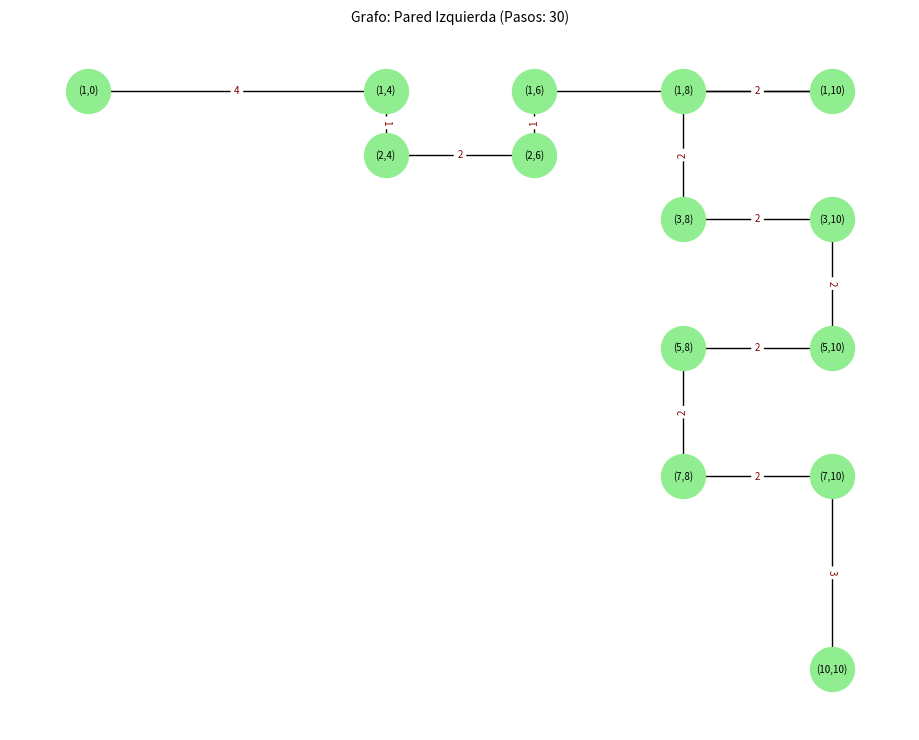
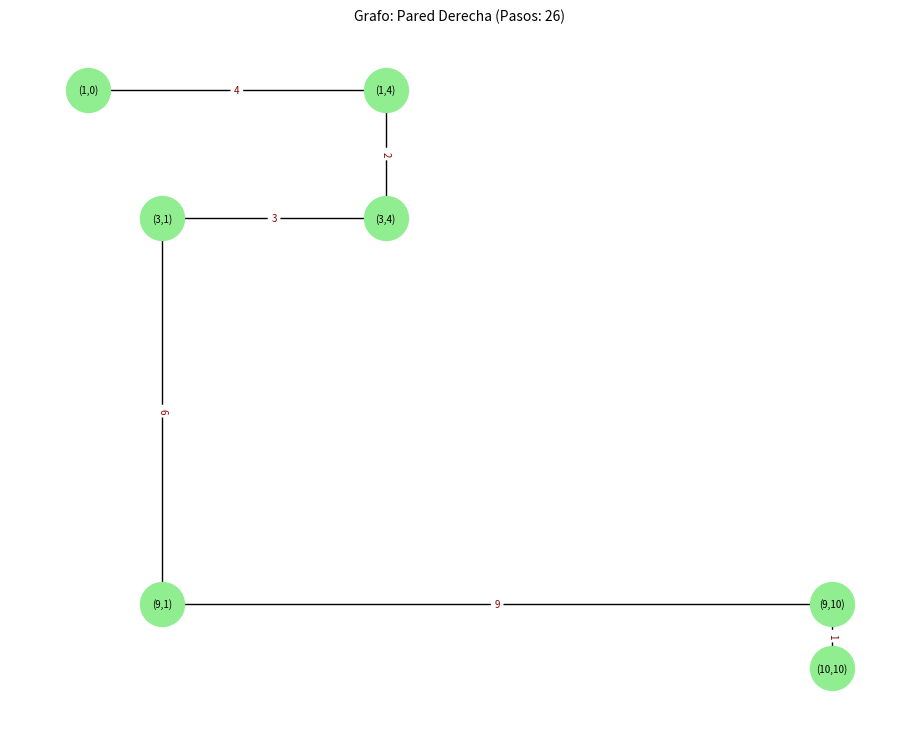
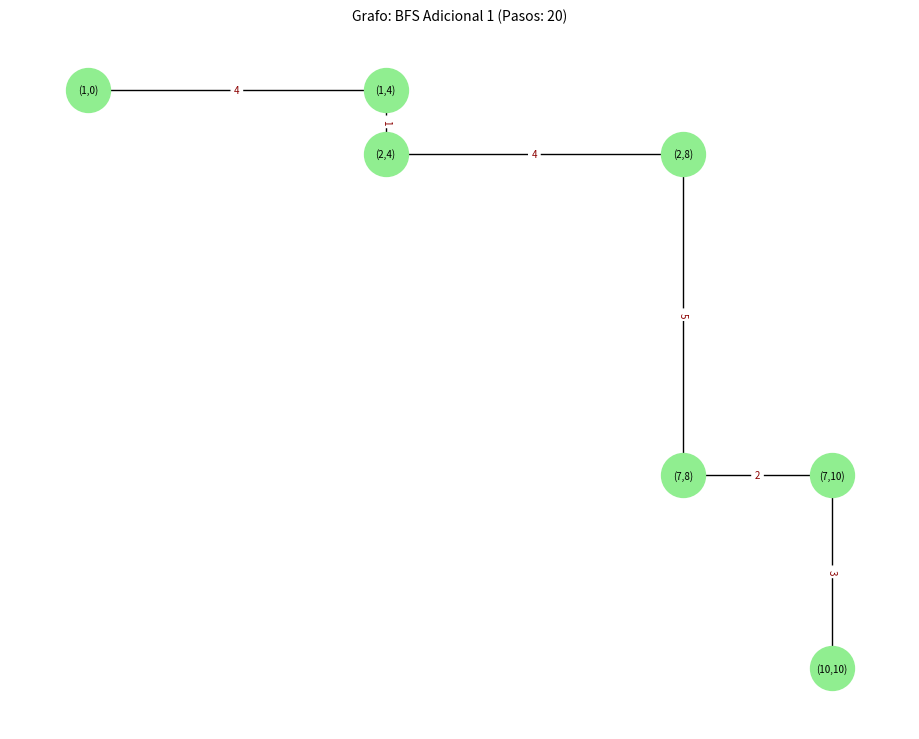
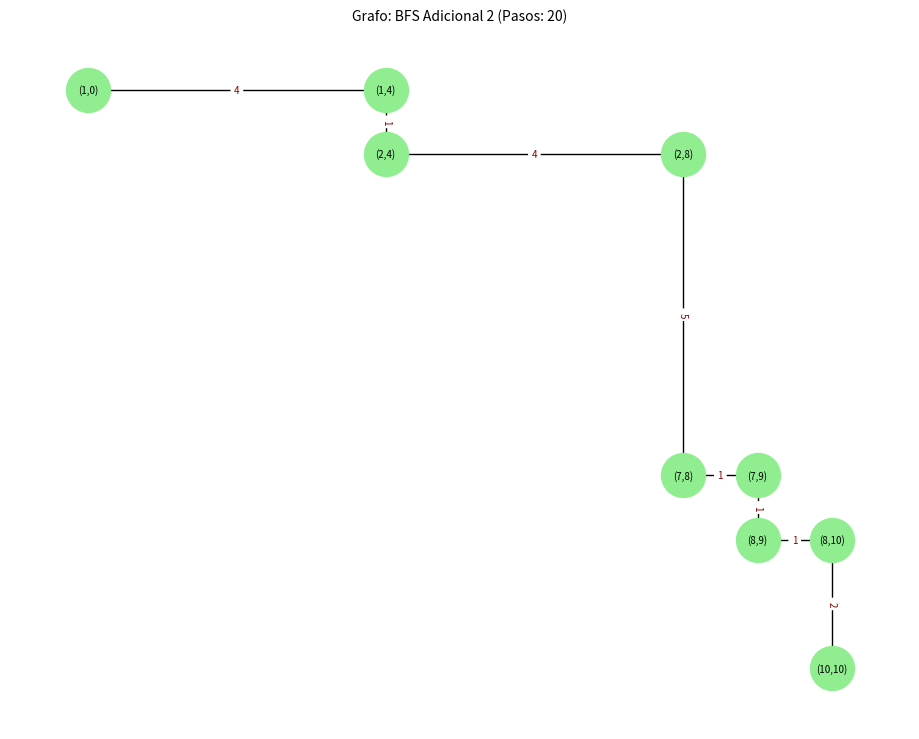
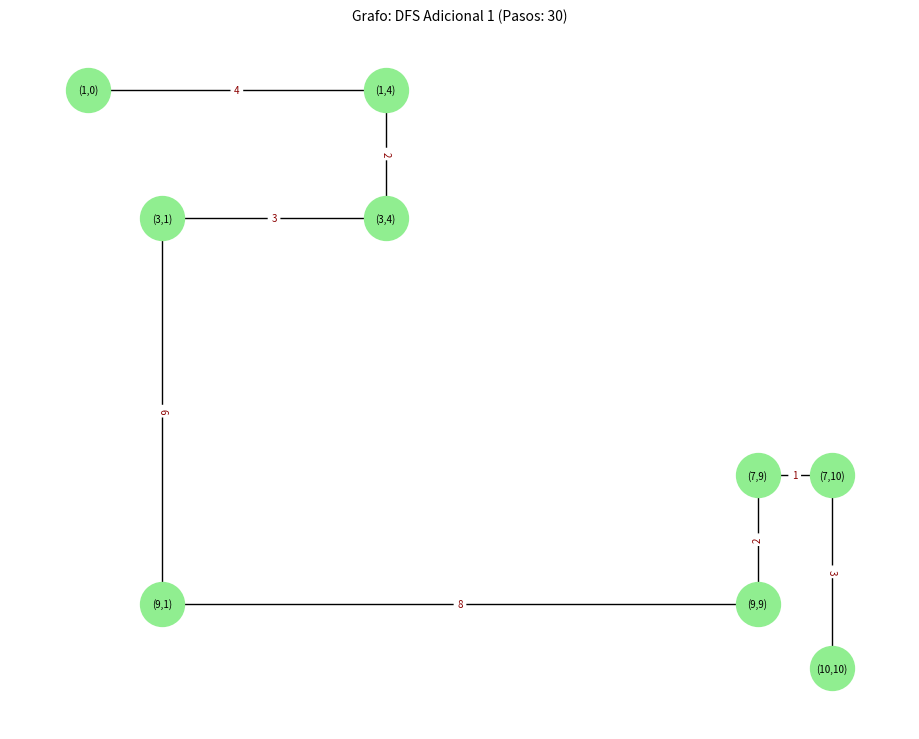
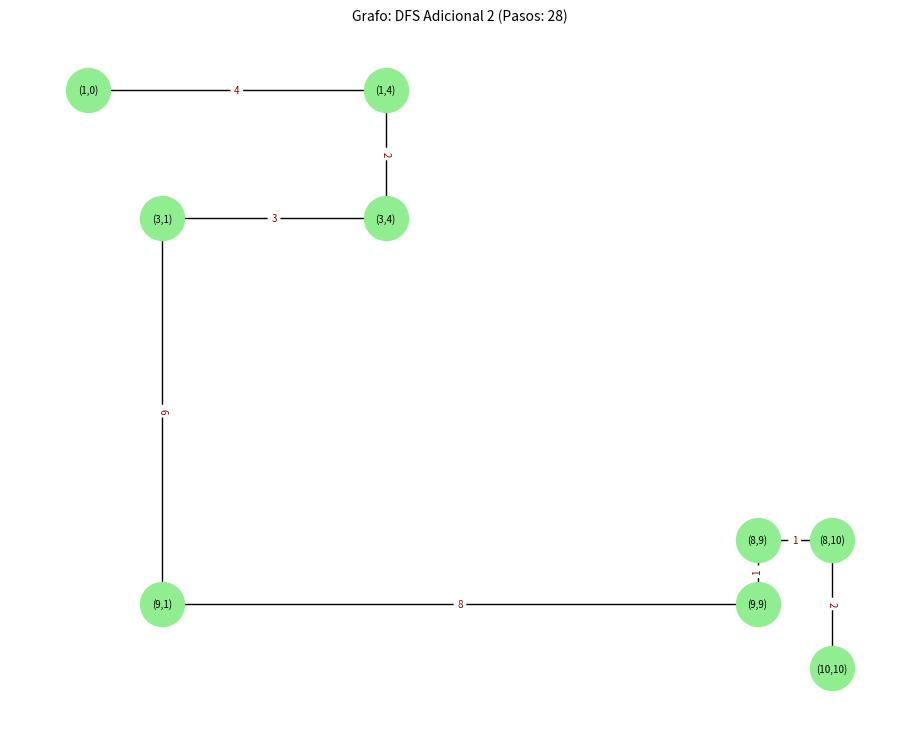

These figures' Python source, in order:
import collections
import networkx as nx
import matplotlib.pyplot as plt
import traceback # Para imprimir errores detallados

# --- Definiciones del Laberinto ---
WALL_CHAR = '#'
PATH_CHAR = ' '
START_CHAR = 'S'
END_CHAR = 'E'

# --- Para la conversión a números ---
WALL = 1
PATH = 0
START = 2
END = 3

# --- Direcciones y Movimientos ---
DIRECTIONS_map = {
    'N': (-1, 0), 'E': (0, 1), 'S': (1, 0), 'W': (0, -1)
}
NEIGHBOR_ORDER_global = ['E', 'S', 'W', 'N'] # Preferencia para DFS estándar

# Mapeos para algoritmos basados en dirección indexada (0:N, 1:E, 2:S, 3:W)
DIR_TO_IDX = {(-1,0):0, (0,1):1, (1,0):2, (0,-1):3} 
IDX_TO_DR_DC = {0:(-1,0), 1:(0,1), 2:(1,0), 3:(0,-1)}

def parse_laberinto(laberinto_str_list):
    """Convierte el laberinto de strings a una representación numérica y encuentra S y E."""
    mapa_numerico = []
    pos_inicio = None
    pos_fin = None
    height = len(laberinto_str_list)
    width = 0
    if height > 0:
        width = len(laberinto_str_list[0])

    for r_idx, fila_str in enumerate(laberinto_str_list):
        if len(fila_str) != width:
            raise ValueError(f"Todas las filas deben tener la misma longitud. Fila {r_idx} tiene {len(fila_str)}, se esperaba {width}")
        fila_num = []
        for c_idx, char in enumerate(fila_str):
            if char == WALL_CHAR:
                fila_num.append(WALL)
            elif char == PATH_CHAR:
                fila_num.append(PATH)
            elif char == START_CHAR:
                fila_num.append(START)
                if pos_inicio:
                    raise ValueError("Múltiples puntos de inicio 'S' encontrados.")
                pos_inicio = (r_idx, c_idx)
            elif char == END_CHAR:
                fila_num.append(END)
                if pos_fin:
                    raise ValueError("Múltiples puntos de fin 'E' encontrados.")
                pos_fin = (r_idx, c_idx)
            else:
                # Tratar caracteres no reconocidos como muros
                print(f"Advertencia: Caracter '{char}' no reconocido en ({r_idx},{c_idx}). Tratado como muro.")
                fila_num.append(WALL)
        mapa_numerico.append(fila_num)

    if not pos_inicio:
        raise ValueError("No se encontró el punto de inicio 'S' en el laberinto.")
    if not pos_fin:
        raise ValueError("No se encontró el punto de fin 'E' en el laberinto.")

    return mapa_numerico, pos_inicio, pos_fin, height, width

def encontrar_camino_seguidor_pared(laberinto_num, inicio, fin, height, width, tipo_seguidor):
    """
    Encuentra un camino usando el algoritmo de seguidor de pared (izquierda o derecha).
    'tipo_seguidor' puede ser 'izquierda' o 'derecha'.
    """
    camino_actual = [inicio]
    r, c = inicio
    
    dir_mirada_idx = -1 # Índice de la dirección actual de "mirada" del robot

    # El robot debe dar un primer paso para establecer una dirección de mirada.
    # Intenta moverse en el orden de NEIGHBOR_ORDER_global.
    for dr_char_init in NEIGHBOR_ORDER_global: 
        dr_init, dc_init = DIRECTIONS_map[dr_char_init]
        nr_init, nc_init = r + dr_init, c + dc_init
        
        if 0 <= nr_init < height and 0 <= nc_init < width and laberinto_num[nr_init][nc_init] != WALL:
            # Movimiento inicial válido
            dir_mirada_idx = DIR_TO_IDX[(dr_init, dc_init)] # Establecer dirección de mirada
            r, c = nr_init, nc_init # Moverse a la nueva celda
            camino_actual.append((r,c))
            break 
    
    if dir_mirada_idx == -1: # Si el inicio está completamente bloqueado
        return None

    max_pasos_simulacion = height * width * 2 # Salvaguarda contra bucles infinitos
    pasos_realizados = 0 

    while (r, c) != fin and pasos_realizados < max_pasos_simulacion:
        pasos_realizados += 1
        
        # Determinar el orden de prueba de las direcciones relativas
        if tipo_seguidor == 'izquierda': # Mantener la pared a la IZQUIERDA
            # Orden de prueba: Izquierda Relativa, Recto, Derecha Relativa, Atrás
            idx_orden_prueba = [
                (dir_mirada_idx - 1 + 4) % 4, # Izquierda
                dir_mirada_idx,               # Recto
                (dir_mirada_idx + 1) % 4,     # Derecha
                (dir_mirada_idx + 2) % 4      # Atrás (180 grados)
            ]
        else: # 'derecha', mantener la pared a la DERECHA
            # Orden de prueba: Derecha Relativa, Recto, Izquierda Relativa, Atrás
            idx_orden_prueba = [
                (dir_mirada_idx + 1) % 4,     # Derecha
                dir_mirada_idx,               # Recto
                (dir_mirada_idx - 1 + 4) % 4, # Izquierda
                (dir_mirada_idx + 2) % 4      # Atrás
            ]

        movimiento_efectuado_este_paso = False
        for idx_nueva_direccion_mirada in idx_orden_prueba:
            dr_new, dc_new = IDX_TO_DR_DC[idx_nueva_direccion_mirada]
            nr_new, nc_new = r + dr_new, c + dc_new # Posición tentativa

            # Comprobar si el movimiento es válido (dentro del laberinto y no es pared)
            if 0 <= nr_new < height and 0 <= nc_new < width and laberinto_num[nr_new][nc_new] != WALL:
                r, c = nr_new, nc_new # Moverse
                camino_actual.append((r,c))
                dir_mirada_idx = idx_nueva_direccion_mirada # Actualizar dirección de mirada
                movimiento_efectuado_este_paso = True
                break # Movimiento realizado, salir del bucle de prueba de direcciones
        
        if not movimiento_efectuado_este_paso:
            # Atascado (no debería ocurrir en laberintos simples conexos con la opción "Atrás")
            # print(f"Seguidor de pared ({tipo_seguidor}) se atascó en {r,c} mirando {dir_mirada_idx}.")
            return None 

    if (r,c) == fin:
        return camino_actual
    else: # Límite de pasos alcanzado o atascado sin llegar al fin
        # print(f"Seguidor de pared ({tipo_seguidor}) no encontró el fin. Última pos: {r,c}, Pasos: {pasos_realizados}")
        return None

def encontrar_N_caminos_dfs(laberinto_num, inicio, fin, height, width, N_caminos_max, caminos_existentes_coords_set):
    """Encuentra hasta N caminos únicos usando DFS, evitando los ya presentes en caminos_existentes_coords_set."""
    caminos_encontrados_dfs = []
    
    laberinto_transitable = [list(fila) for fila in laberinto_num]
    if laberinto_transitable[inicio[0]][inicio[1]] == START:
        laberinto_transitable[inicio[0]][inicio[1]] = PATH
    if laberinto_transitable[fin[0]][fin[1]] == END:
         laberinto_transitable[fin[0]][fin[1]] = PATH

    pila = collections.deque([(inicio, [inicio])]) 

    while pila:
        (r_curr, c_curr), camino_parcial = pila.pop()

        if (r_curr, c_curr) == fin:
            camino_tuple = tuple(camino_parcial)
            if camino_tuple not in caminos_existentes_coords_set: # Solo si es un camino nuevo
                caminos_encontrados_dfs.append(list(camino_parcial))
                if len(caminos_encontrados_dfs) >= N_caminos_max:
                    return caminos_encontrados_dfs # Se alcanzó el número deseado de nuevos caminos
            continue 

        for dr_char in NEIGHBOR_ORDER_global: # Usar orden global para exploración DFS
            dr, dc = DIRECTIONS_map[dr_char]
            nr_next, nc_next = r_curr + dr, c_curr + dc

            if 0 <= nr_next < height and 0 <= nc_next < width and \
               laberinto_transitable[nr_next][nc_next] != WALL and \
               (nr_next, nc_next) not in camino_parcial: 
                
                nuevo_camino_parcial = list(camino_parcial)
                nuevo_camino_parcial.append((nr_next, nc_next))
                pila.append(((nr_next, nc_next), nuevo_camino_parcial))
    
    return caminos_encontrados_dfs # Puede retornar menos de N_caminos_max si no se encuentran más

def encontrar_N_caminos_bfs(laberinto_num, inicio, fin, height, width, N_caminos_max, caminos_existentes_coords_set):
    """
    Encuentra hasta N caminos únicos usando una estrategia tipo BFS.
    Los caminos se encuentran explorando en anchura y se evita revisitar nodos dentro del mismo camino parcial.
    """
    caminos_encontrados_bfs = []
    
    # Copia del laberinto para que S y E sean transitables internamente
    laberinto_transitable = [list(fila) for fila in laberinto_num]
    if laberinto_transitable[inicio[0]][inicio[1]] == START:
        laberinto_transitable[inicio[0]][inicio[1]] = PATH
    if laberinto_transitable[fin[0]][fin[1]] == END:
         laberinto_transitable[fin[0]][fin[1]] = PATH

    # Cola para BFS: (posición_actual, camino_hasta_ahora)
    queue = collections.deque([(inicio, [inicio])])
    
    # No se usa un conjunto global de 'visitados' para la búsqueda BFS de múltiples caminos,
    # ya que un nodo podría ser parte de diferentes caminos. 
    # La condición `(nr_next, nc_next) not in camino_parcial` previene ciclos dentro de un mismo camino.

    while queue:
        (r_curr, c_curr), camino_parcial = queue.popleft() # FIFO

        # Explorar vecinos (usar NEIGHBOR_ORDER_global para mantener consistencia o variarlo para diversidad)
        for dr_char in NEIGHBOR_ORDER_global:
            dr, dc = DIRECTIONS_map[dr_char]
            nr_next, nc_next = r_curr + dr, c_curr + dc

            if 0 <= nr_next < height and 0 <= nc_next < width and \
               laberinto_transitable[nr_next][nc_next] != WALL and \
               (nr_next, nc_next) not in camino_parcial: # Evitar ciclos en el camino actual
                
                nuevo_camino_parcial = list(camino_parcial)
                nuevo_camino_parcial.append((nr_next, nc_next))

                if (nr_next, nc_next) == fin: # Se llegó al destino
                    camino_tuple = tuple(nuevo_camino_parcial)
                    if camino_tuple not in caminos_existentes_coords_set:
                        caminos_encontrados_bfs.append(nuevo_camino_parcial)
                        if len(caminos_encontrados_bfs) >= N_caminos_max:
                            return caminos_encontrados_bfs # Se alcanzó el límite
                else: # Continuar la búsqueda desde este nuevo punto
                    queue.append(((nr_next, nc_next), nuevo_camino_parcial))
    
    return caminos_encontrados_bfs # Retorna los caminos encontrados (podrían ser menos de N_caminos_max)

def convertir_camino_a_instrucciones(camino_coordenadas):
    if not camino_coordenadas or len(camino_coordenadas) < 2:
        return ""
    instrucciones = []
    dr_actual, dc_actual = (camino_coordenadas[1][0] - camino_coordenadas[0][0],
                            camino_coordenadas[1][1] - camino_coordenadas[0][1])
    if (dr_actual, dc_actual) not in DIR_TO_IDX:
        raise ValueError(f"Movimiento inicial no válido: {camino_coordenadas[0]}->{camino_coordenadas[1]}")
    dir_idx_actual = DIR_TO_IDX[(dr_actual, dc_actual)]
    instrucciones.append('F')

    for i in range(1, len(camino_coordenadas) - 1):
        dr_nuevo, dc_nuevo = (camino_coordenadas[i+1][0] - camino_coordenadas[i][0],
                              camino_coordenadas[i+1][1] - camino_coordenadas[i][1])
        if (dr_nuevo, dc_nuevo) not in DIR_TO_IDX:
            raise ValueError(f"Movimiento no válido en camino: {camino_coordenadas[i]}->{camino_coordenadas[i+1]}")
        dir_idx_nuevo = DIR_TO_IDX[(dr_nuevo, dc_nuevo)]
        
        if dir_idx_nuevo == dir_idx_actual:
            instrucciones.append('F')
        elif dir_idx_nuevo == (dir_idx_actual + 1) % 4: # Derecha
            instrucciones.append('R'); instrucciones.append('F')
        elif dir_idx_nuevo == (dir_idx_actual - 1 + 4) % 4: # Izquierda
            instrucciones.append('L'); instrucciones.append('F')
        else: # Media vuelta
            instrucciones.append('R'); instrucciones.append('R'); instrucciones.append('F')
        dir_idx_actual = dir_idx_nuevo
    return "".join(instrucciones)

def visualizar_camino_en_laberinto(laberinto_str_list, camino_coordenadas):
    if not camino_coordenadas: return ["Laberinto original"] + laberinto_str_list
    lab_visual = [list(fila) for fila in laberinto_str_list]
    for r_coord, c_coord in camino_coordenadas:
        if lab_visual[r_coord][c_coord] != START_CHAR and lab_visual[r_coord][c_coord] != END_CHAR:
            lab_visual[r_coord][c_coord] = '*'
    # Asegurar que S y E se muestren con su caracter original
    lab_visual[camino_coordenadas[0][0]][camino_coordenadas[0][1]] = START_CHAR
    lab_visual[camino_coordenadas[-1][0]][camino_coordenadas[-1][1]] = END_CHAR
    return ["Laberinto con camino marcado (*):"] + ["".join(fila) for fila in lab_visual]

def camino_a_grafo_ponderado(camino_coordenadas):
    if not camino_coordenadas or len(camino_coordenadas) < 2:
        return nx.Graph(), {}, {}
    G = nx.Graph(); pos_layout = {}; edge_labels = {}
    nodo_grafo_actual = camino_coordenadas[0]
    G.add_node(nodo_grafo_actual)
    pos_layout[nodo_grafo_actual] = (camino_coordenadas[0][1], -camino_coordenadas[0][0])
    pasos_segmento = 0
    dr_seg, dc_seg = (camino_coordenadas[1][0] - camino_coordenadas[0][0],
                      camino_coordenadas[1][1] - camino_coordenadas[0][1])
    dir_actual_segmento = (dr_seg, dc_seg)

    for i in range(len(camino_coordenadas) - 1):
        pasos_segmento += 1
        coord_sig = camino_coordenadas[i+1]
        es_final = (i + 1 == len(camino_coordenadas) - 1)
        cambio_dir = False
        if not es_final:
            dr_prox, dc_prox = (camino_coordenadas[i+2][0] - coord_sig[0],
                                camino_coordenadas[i+2][1] - coord_sig[1])
            if (dr_prox, dc_prox) != dir_actual_segmento: cambio_dir = True
        
        if es_final or cambio_dir:
            nuevo_nodo = coord_sig
            G.add_node(nuevo_nodo)
            pos_layout[nuevo_nodo] = (nuevo_nodo[1], -nuevo_nodo[0])
            G.add_edge(nodo_grafo_actual, nuevo_nodo, weight=pasos_segmento)
            edge_labels[(nodo_grafo_actual, nuevo_nodo)] = pasos_segmento
            nodo_grafo_actual = nuevo_nodo
            pasos_segmento = 0
            if not es_final: dir_actual_segmento = (dr_prox, dc_prox)
    return G, pos_layout, edge_labels

def visualizar_grafo_de_camino(G, pos, edge_labels, title):
    if not G.nodes():
        print(f"Grafo para '{title}' vacío.")
        return
    plt.figure(num = title, figsize=(9, 7)) # Ligeramente más pequeño
    node_labels = {node: f"({node[0]},{node[1]})" for node in G.nodes()}
    nx.draw(G, pos, with_labels=True, labels=node_labels, node_color='lightgreen', 
            node_size=1000, font_size=7, font_weight='normal')
    nx.draw_networkx_edge_labels(G, pos, edge_labels=edge_labels, font_color='darkred', font_size=7)
    plt.title(title, fontsize=10)
    plt.draw()
    plt.pause(0.01) # Pequeña pausa para ayudar al renderizado

# --- Representacion grafica de nuestro laberinto real ---
laberinto_real = [
        "############",
        "S    #     #",
        "####     ###",
        "#          #",
        "# # ####   #",
        "# #   #    #",
        "# #   #  ###",
        "#   #      #",
        "# #######  #",
        "#          #",
        "##########E#"] 

# --- Procesamiento ---
try:
    print("Parseando laberinto...")
    laberinto_num, pos_inicio, pos_fin, alto, ancho = parse_laberinto(laberinto_real)
    print(f"Laberinto parseado. Inicio: {pos_inicio}, Fin: {pos_fin}, Dimensiones: {alto}x{ancho}")
    
    caminos_finales_para_mostrar = []
    coords_caminos_vistos = set() # Al añadir el set nos aseguramos que cada camino que sacamos es unico, por lo que, aunque los pesos puedan
    # ser los mismos, cada grafo es distinto y puede ser comparado como tal
    
    MAX_CAMINOS_A_MOSTRAR = 6 # Esta variable me ayuda para no crear un cantidad tan grande de caminos diferentes como para alentar mi computadora
    # deberia ser capaz de ser modificada libremente

    # 1. Camino Seguidor de Pared Izquierda
    print("\nBuscando camino 'Seguidor de Pared Izquierda'...")
    cam_izq = encontrar_camino_seguidor_pared(laberinto_num, pos_inicio, pos_fin, alto, ancho, 'izquierda')
    if cam_izq:
        print(f"Camino 'Izquierda' encontrado (longitud {len(cam_izq)}).")
        caminos_finales_para_mostrar.append({"camino": cam_izq, "nombre": "Pared Izquierda"})
        coords_caminos_vistos.add(tuple(cam_izq))
    else:
        print("No se encontró camino 'Seguidor de Pared Izquierda'.")

    # 2. Camino Seguidor de Pared Derecha
    if len(caminos_finales_para_mostrar) < MAX_CAMINOS_A_MOSTRAR: # Esta linea es en realidad innecesaria, pero aniade seguridad al asegurarnos que el 
        # 'MAX_CAMINOS_A_MOSTRAR' no es uno y estemos aniadiendo mas de lo que esperamos. 
        print("\nBuscando camino 'Seguidor de Pared Derecha'...")
        cam_der = encontrar_camino_seguidor_pared(laberinto_num, pos_inicio, pos_fin, alto, ancho, 'derecha')
        if cam_der:
            if tuple(cam_der) not in coords_caminos_vistos:
                print(f"Camino 'Derecha' encontrado (longitud {len(cam_der)}).")
                caminos_finales_para_mostrar.append({"camino": cam_der, "nombre": "Pared Derecha"})
                coords_caminos_vistos.add(tuple(cam_der))
            else:
                print("Camino 'Derecha' es idéntico a uno ya encontrado (probablemente el de izquierda).")
        else:
            print("No se encontró camino 'Seguidor de Pared Derecha'.")

    # 3. Caminos Adicionales con BFS y DFS
    num_caminos_faltantes_total = MAX_CAMINOS_A_MOSTRAR - len(caminos_finales_para_mostrar)

    if num_caminos_faltantes_total > 0:
        # Dividir los caminos restantes aproximadamente por la mitad para BFS y DFS
        num_bfs_necesarios = num_caminos_faltantes_total // 2
        num_dfs_necesarios_inicial = num_caminos_faltantes_total - num_bfs_necesarios

        if num_bfs_necesarios > 0:
            print(f"\nBuscando hasta {num_bfs_necesarios} caminos adicionales con BFS...")
            caminos_bfs_adicionales = encontrar_N_caminos_bfs(
                laberinto_num, pos_inicio, pos_fin, alto, ancho,
                num_bfs_necesarios,
                coords_caminos_vistos  # Pasar el set para evitar duplicados con los ya encontrados
            )
            print(f"BFS encontró {len(caminos_bfs_adicionales)} caminos adicionales nuevos.")
            for idx, c_bfs in enumerate(caminos_bfs_adicionales):
                camino_tuple = tuple(c_bfs)
                # encontrar_N_caminos_bfs ya chequea contra coords_caminos_vistos pasados,
                # pero volvemos a chequear y añadir aquí para asegurar.
                if camino_tuple not in coords_caminos_vistos:
                    caminos_finales_para_mostrar.append({"camino": c_bfs, "nombre": f"BFS Adicional {idx+1}"})
                    coords_caminos_vistos.add(camino_tuple)
        
        # Recalcular cuántos caminos DFS se necesitan, por si BFS encontró menos de lo esperado
        # o si originalmente no se necesitaban caminos BFS.
        num_dfs_necesarios_final = MAX_CAMINOS_A_MOSTRAR - len(caminos_finales_para_mostrar)

        if num_dfs_necesarios_final > 0:
            print(f"\nBuscando hasta {num_dfs_necesarios_final} caminos adicionales con DFS...")
            caminos_dfs_adicionales = encontrar_N_caminos_dfs(
                laberinto_num, pos_inicio, pos_fin, alto, ancho,
                num_dfs_necesarios_final,
                coords_caminos_vistos  # Pasar el set para evitar duplicados
            )
            print(f"DFS encontró {len(caminos_dfs_adicionales)} caminos adicionales nuevos.")
            for idx, c_dfs in enumerate(caminos_dfs_adicionales):
                camino_tuple = tuple(c_dfs)
                if camino_tuple not in coords_caminos_vistos:
                     caminos_finales_para_mostrar.append({"camino": c_dfs, "nombre": f"DFS Adicional {idx+1}"})
                     coords_caminos_vistos.add(camino_tuple)

    if not caminos_finales_para_mostrar:
        print("\nNo se encontró ningún camino para visualizar.")
    else:
        print(f"\n--- Visualización de Grafos para {len(caminos_finales_para_mostrar)} Caminos Seleccionados ---")
        
        if plt.get_backend():
             print(f"Se generarán {len(caminos_finales_para_mostrar)} grafos. Cierra las ventanas de gráficos para finalizar.")
        else:
             print("Advertencia: No se detectó un backend de GUI para Matplotlib. Los gráficos podrían no mostrarse interactivamente.")

        for i, data_camino_info in enumerate(caminos_finales_para_mostrar):
            camino_actual = data_camino_info["camino"]
            nombre_del_camino = data_camino_info["nombre"]
            
            print(f"\n--- {i+1}. Procesando: {nombre_del_camino} (Longitud: {len(camino_actual)} pasos) ---")
            
            # Estas 3 lineas de codigo comentadas abajo sirven para ver el camino del laberinto con asteriscos en la terminal, en caso de que 
            # queramos visualizarlo

            #lab_con_camino_marcado_str = visualizar_camino_en_laberinto(laberinto_usuario_str, camino_actual)
            #for linea_viz in lab_con_camino_marcado_str:
            #   print(linea_viz)

            # Estas instrucciones del camino van a ser las mas utiles al momento de hacer que el carrito realmente resuelva el laberinto. 
            # Las "L" y "R" representan giros (sobre el eje) a la izquierda y derecha respectivamente, mientras que "F" es la cantidad de "casillas"
            # que el carrito debe avanzar para tomar ese giro. 
            instrucciones_camino = convertir_camino_a_instrucciones(camino_actual)
            print(f"Instrucciones: {instrucciones_camino}")

            G_camino_actual, pos_layout_actual, edge_labels_actual = camino_a_grafo_ponderado(camino_actual)
            
            if G_camino_actual.nodes():
                titulo_del_grafo = f"Grafo: {nombre_del_camino} (Pasos: {len(camino_actual)})"
                print(f"Mostrando grafo: {titulo_del_grafo}")
                visualizar_grafo_de_camino(G_camino_actual, pos_layout_actual, edge_labels_actual, titulo_del_grafo)
            else:
                print(f"No se pudo generar un grafo para: {nombre_del_camino}.")
        
        if caminos_finales_para_mostrar and plt.get_backend():
             print("\nTodas las visualizaciones de grafos han sido preparadas.")
             print("Mostrando todas las ventanas de gráficos. Ciérralas para que el script termine.")
             plt.show() 
        elif not plt.get_backend():
             print("Script finalizado. No se pudieron mostrar gráficos debido a la falta de backend de Matplotlib.")
        else:
            print("Script finalizado.")

except ValueError as e_val:
    print(f"Error de Valor: {e_val}")
    traceback.print_exc()
except Exception as e_gen:
    print(f"Ocurrió un error inesperado: {e_gen}")
    traceback.print_exc()
